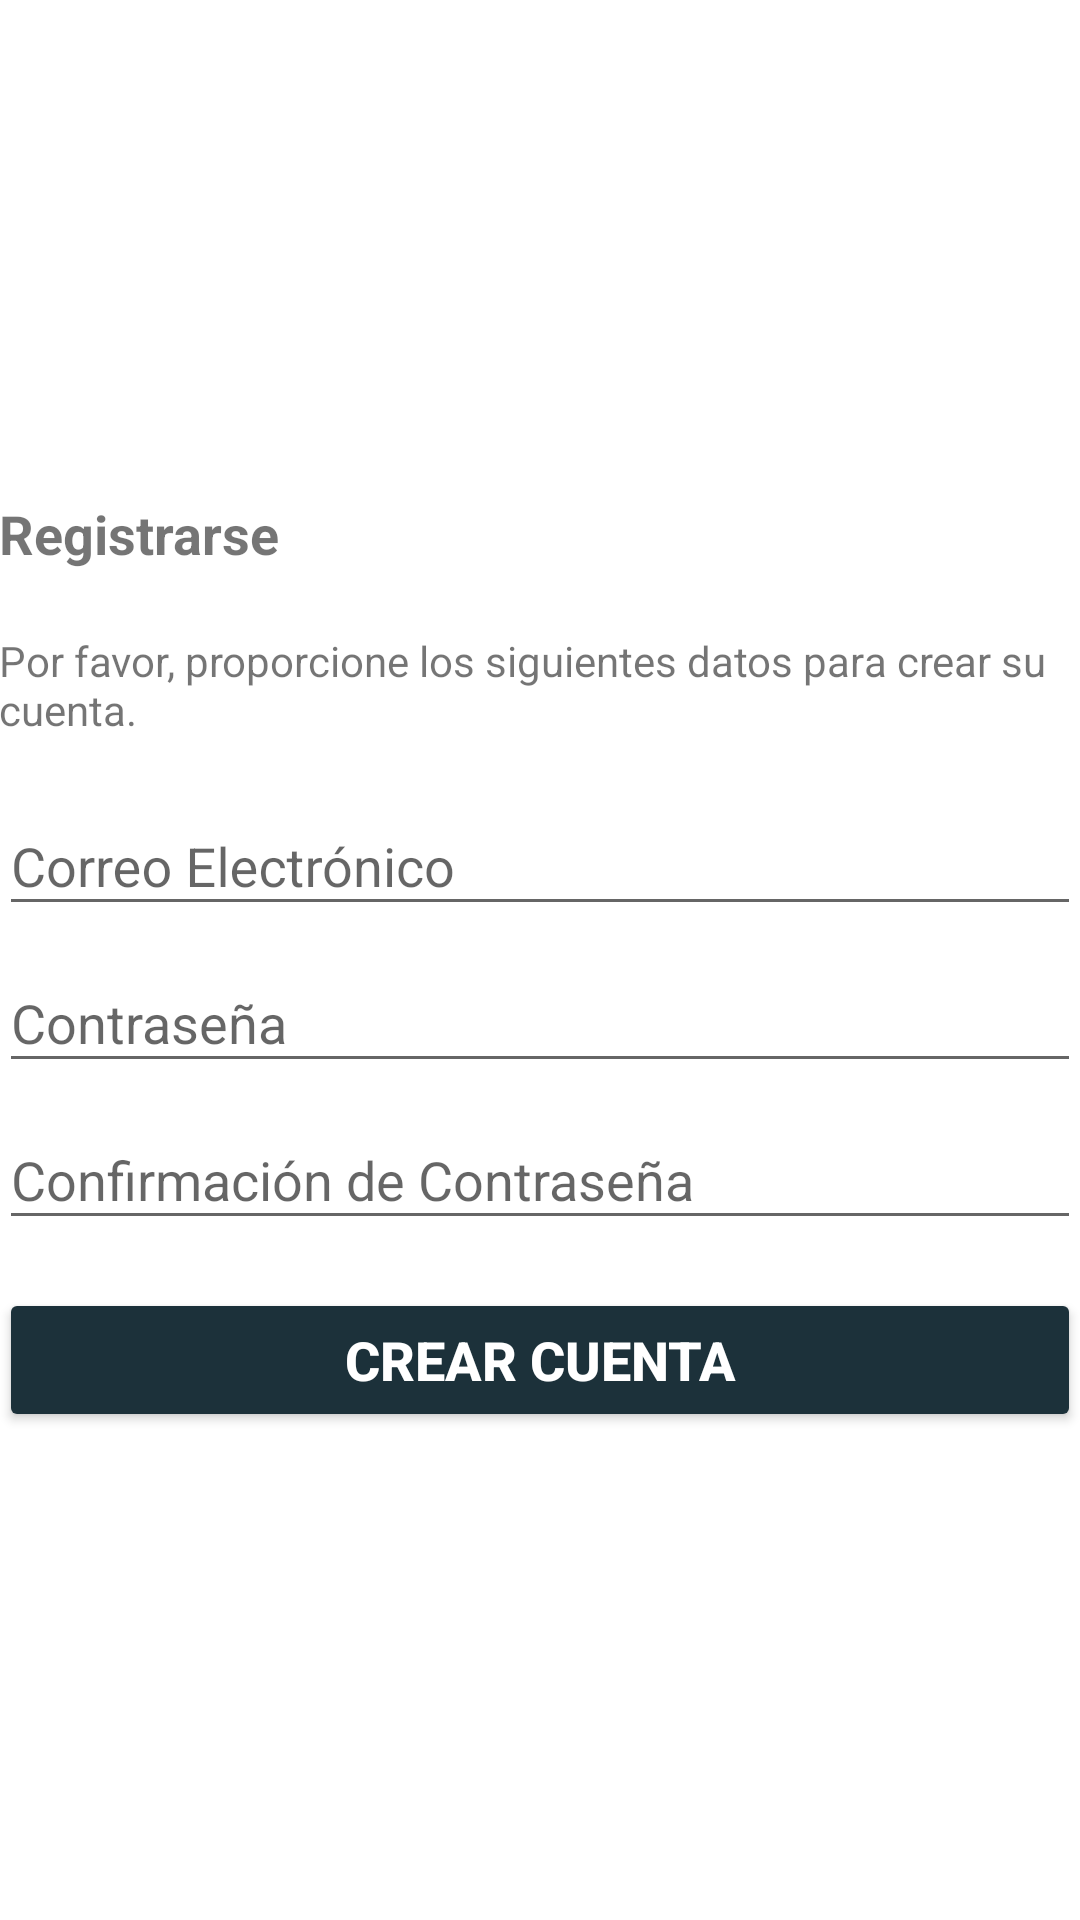

This screen was rendered from an Android layout file. Write that file and the resources it references.
<!-- AndroidManifest.xml: application theme AppTheme.NoActionBar -->
<!-- res/layout/activity_sign_up.xml -->
<RelativeLayout xmlns:android="http://schemas.android.com/apk/res/android"
    xmlns:tools="http://schemas.android.com/tools"
    android:layout_width="match_parent"
    android:layout_height="match_parent"
    android:gravity="center_vertical|center_horizontal"
    android:orientation="vertical"
    android:paddingBottom="@dimen/activity_vertical_margin"
    android:paddingLeft="@dimen/activity_horizontal_margin"
    android:paddingRight="@dimen/activity_horizontal_margin"
    android:paddingTop="@dimen/activity_vertical_margin"
    tools:context="com.rialvik.autiyoda.SignUpActivity">

    
    <ProgressBar
        android:id="@+id/sign_up_progress"
        style="?android:attr/progressBarStyleLarge"
        android:layout_width="wrap_content"
        android:layout_height="wrap_content"
        android:layout_marginBottom="8dp"
        android:visibility="gone" />

    <ScrollView
        android:id="@+id/sign_up_form"
        android:layout_width="match_parent"
        android:layout_height="wrap_content"
        android:layout_alignParentTop="true"
        android:layout_centerHorizontal="true"
        android:layout_marginTop="3dp">

        <LinearLayout
            android:id="@+id/email_sign_up_form"
            android:layout_width="match_parent"
            android:layout_height="wrap_content"
            android:gravity="center_vertical|center_horizontal|center"
            android:orientation="vertical">

            <TextView
                android:id="@+id/welcome"
                android:layout_width="match_parent"
                android:layout_height="wrap_content"
                android:paddingBottom="10pt"
                android:text="@string/sign_up_form_title"
                android:textSize="18sp"
                android:textStyle="bold" />

            <TextView
                android:id="@+id/sign_up_indications"
                android:layout_width="match_parent"
                android:layout_height="wrap_content"
                android:paddingBottom="5pt"
                android:text="@string/sign_up_indications" />

            <android.support.design.widget.TextInputLayout
                android:layout_width="match_parent"
                android:layout_height="wrap_content">

                <AutoCompleteTextView
                    android:id="@+id/email"
                    android:layout_width="match_parent"
                    android:layout_height="wrap_content"
                    android:hint="@string/prompt_email"
                    android:inputType="textEmailAddress"
                    android:maxLines="1"
                    android:singleLine="true"
                    android:textAlignment="center" />

            </android.support.design.widget.TextInputLayout>

            <android.support.design.widget.TextInputLayout
                android:layout_width="match_parent"
                android:layout_height="match_parent">

                <EditText
                    android:id="@+id/password"
                    android:layout_width="match_parent"
                    android:layout_height="wrap_content"
                    android:hint="@string/prompt_password"
                    android:imeActionId="6"
                    android:imeActionLabel="@string/action_sign_in_short"
                    android:imeOptions="actionUnspecified"
                    android:inputType="textPassword"
                    android:maxLines="1"
                    android:singleLine="true"
                    android:textAlignment="center" />

            </android.support.design.widget.TextInputLayout>

            <android.support.design.widget.TextInputLayout
                android:layout_width="match_parent"
                android:layout_height="wrap_content">

                <EditText
                    android:id="@+id/password_confirmation"
                    android:layout_width="match_parent"
                    android:layout_height="wrap_content"
                    android:hint="@string/prompt_password_confirmation"
                    android:imeActionId="6"
                    android:imeActionLabel="@string/action_sign_in_short"
                    android:imeOptions="actionUnspecified"
                    android:inputType="textPassword"
                    android:maxLines="1"
                    android:singleLine="true"
                    android:textAlignment="center" />

            </android.support.design.widget.TextInputLayout>

            <Button
                android:id="@+id/email_sign_up_button"
                style="@style/Widget.AppCompat.Button.Colored"
                android:layout_width="match_parent"
                android:layout_height="wrap_content"
                android:layout_marginTop="16dp"
                android:text="@string/signUp"
                android:textSize="18sp"
                android:textStyle="bold" />

        </LinearLayout>
    </ScrollView>

</RelativeLayout>
<!-- resources referenced by this layout -->
<resources>
  <string name="action_sign_in_short">Iniciar Sesión</string>
  <string name="prompt_email">Correo Electrónico</string>
  <string name="prompt_password">Contraseña</string>
  <string name="prompt_password_confirmation">Confirmación de Contraseña</string>
  <string name="signUp">Crear Cuenta</string>
  <string name="sign_up_form_title">Registrarse</string>
  <string name="sign_up_indications">Por favor, proporcione los siguientes datos para crear su cuenta.</string>
  <style name="AppTheme.NoActionBar">
          <item name="windowActionBar">false</item>
          <item name="windowNoTitle">true</item>
      </style>
</resources>
